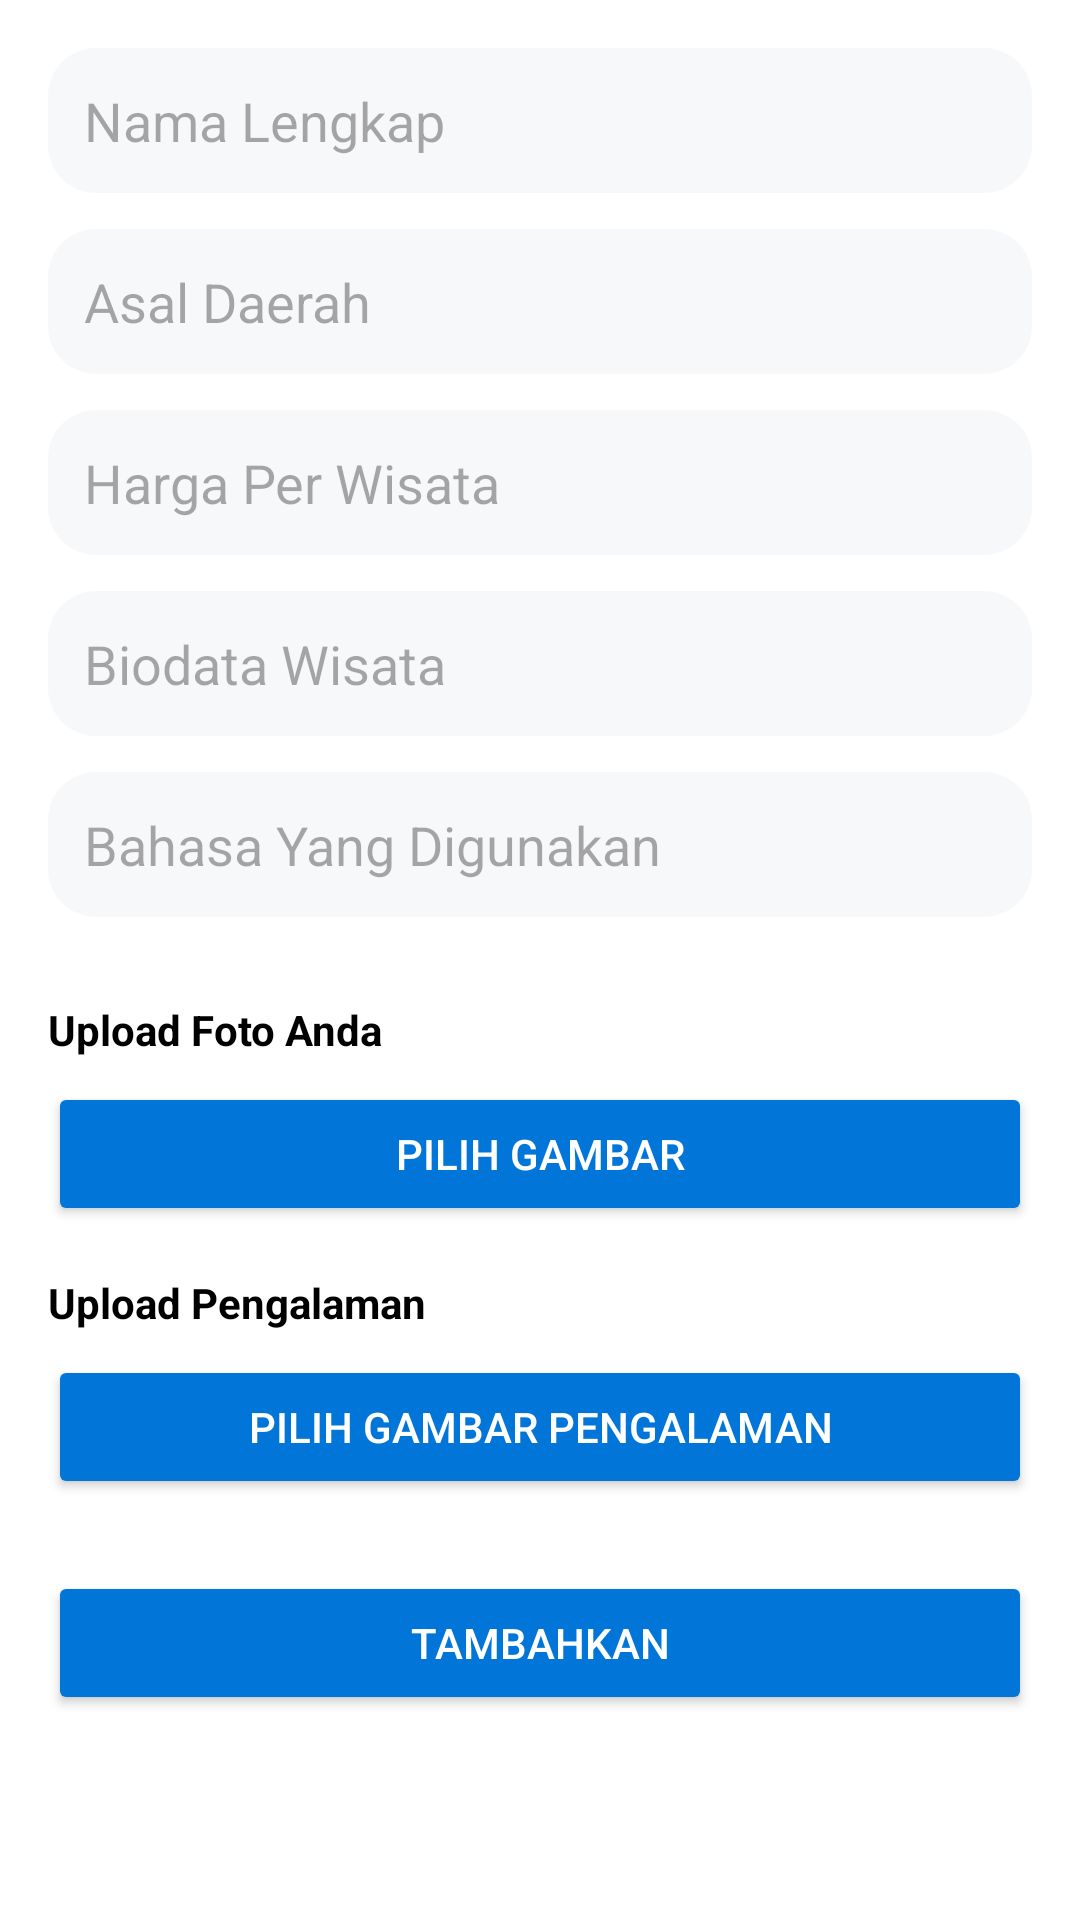

Write the Android layout XML for this screen, with the resource values it uses.
<!-- AndroidManifest.xml: application theme Theme.MoJalan -->
<!-- res/layout/fragment_tambah_data.xml -->
<?xml version="1.0" encoding="utf-8"?>
<ScrollView xmlns:android="http://schemas.android.com/apk/res/android"
    android:layout_width="match_parent"
    android:layout_height="match_parent"
    android:background="@color/white"
    android:padding="16dp">

    <LinearLayout
        android:layout_width="match_parent"
        android:layout_height="wrap_content"
        android:orientation="vertical">

        <EditText
            android:id="@+id/etName"
            android:layout_width="match_parent"
            android:layout_height="wrap_content"
            android:hint="Nama Lengkap"
            android:background="@drawable/rounded_edittext"
            android:padding="12dp"
            android:layout_marginBottom="12dp"
            android:inputType="textPersonName" />

        <EditText
            android:id="@+id/etRegion"
            android:layout_width="match_parent"
            android:layout_height="wrap_content"
            android:hint="Asal Daerah"
            android:background="@drawable/rounded_edittext"
            android:padding="12dp"
            android:layout_marginBottom="12dp"
            android:inputType="text" />

        <EditText
            android:id="@+id/etPrice"
            android:layout_width="match_parent"
            android:layout_height="wrap_content"
            android:hint="Harga Per Wisata"
            android:background="@drawable/rounded_edittext"
            android:padding="12dp"
            android:layout_marginBottom="12dp"
            android:inputType="numberDecimal" />

        <EditText
            android:id="@+id/etDescription"
            android:layout_width="match_parent"
            android:layout_height="wrap_content"
            android:hint="Biodata Wisata"
            android:background="@drawable/rounded_edittext"
            android:padding="12dp"
            android:layout_marginBottom="12dp"
            android:inputType="textMultiLine" />

        <EditText
            android:id="@+id/etLanguages"
            android:layout_width="match_parent"
            android:layout_height="wrap_content"
            android:hint="Bahasa Yang Digunakan"
            android:background="@drawable/rounded_edittext"
            android:padding="12dp"
            android:layout_marginBottom="12dp"
            android:inputType="text" />

        <TextView
            android:layout_width="wrap_content"
            android:layout_height="wrap_content"
            android:text="Upload Foto Anda"
            android:layout_marginTop="16dp"
            android:layout_marginBottom="8dp"
            android:textStyle="bold"
            android:textColor="@android:color/black"/>

        <Button
            android:id="@+id/btnUploadImage"
            android:layout_width="match_parent"
            android:layout_height="wrap_content"
            android:text="Pilih Gambar"
            android:backgroundTint="#0175D8"
            android:textColor="@android:color/white"
            android:padding="12dp" />

        <TextView
            android:layout_width="wrap_content"
            android:layout_height="wrap_content"
            android:text="Upload Pengalaman"
            android:layout_marginTop="16dp"
            android:layout_marginBottom="8dp"
            android:textStyle="bold"
            android:textColor="@android:color/black"/>

        <Button
            android:id="@+id/btnUploadExperience"
            android:layout_width="match_parent"
            android:layout_height="wrap_content"
            android:text="Pilih Gambar Pengalaman"
            android:backgroundTint="#0175D8"
            android:textColor="@android:color/white"
            android:padding="12dp" />

        <Button
            android:id="@+id/btnAdd"
            android:layout_width="match_parent"
            android:layout_height="wrap_content"
            android:text="Tambahkan"
            android:backgroundTint="#0175D8"
            android:textColor="@android:color/white"
            android:layout_marginTop="24dp"
            android:padding="12dp" />

    </LinearLayout>
</ScrollView>
<!-- resources referenced by this layout -->
<resources>
  <color name="white">#FFFFFFFF</color>
  <!-- drawable rounded_edittext (drawable) -->
  <shape xmlns:android="http://schemas.android.com/apk/res/android">
      <solid android:color="#F7F8FA"/> 
      <corners android:radius="16dp"/> 
      <padding
          android:left="12dp"
          android:top="12dp"
          android:right="12dp"
          android:bottom="12dp" />
  </shape>
  <style name="Theme.MoJalan" parent="Base.Theme.MoJalan" />
  <style name="Base.Theme.MoJalan" parent="Theme.Material3.DayNight.NoActionBar">
          
          
      </style>
</resources>
